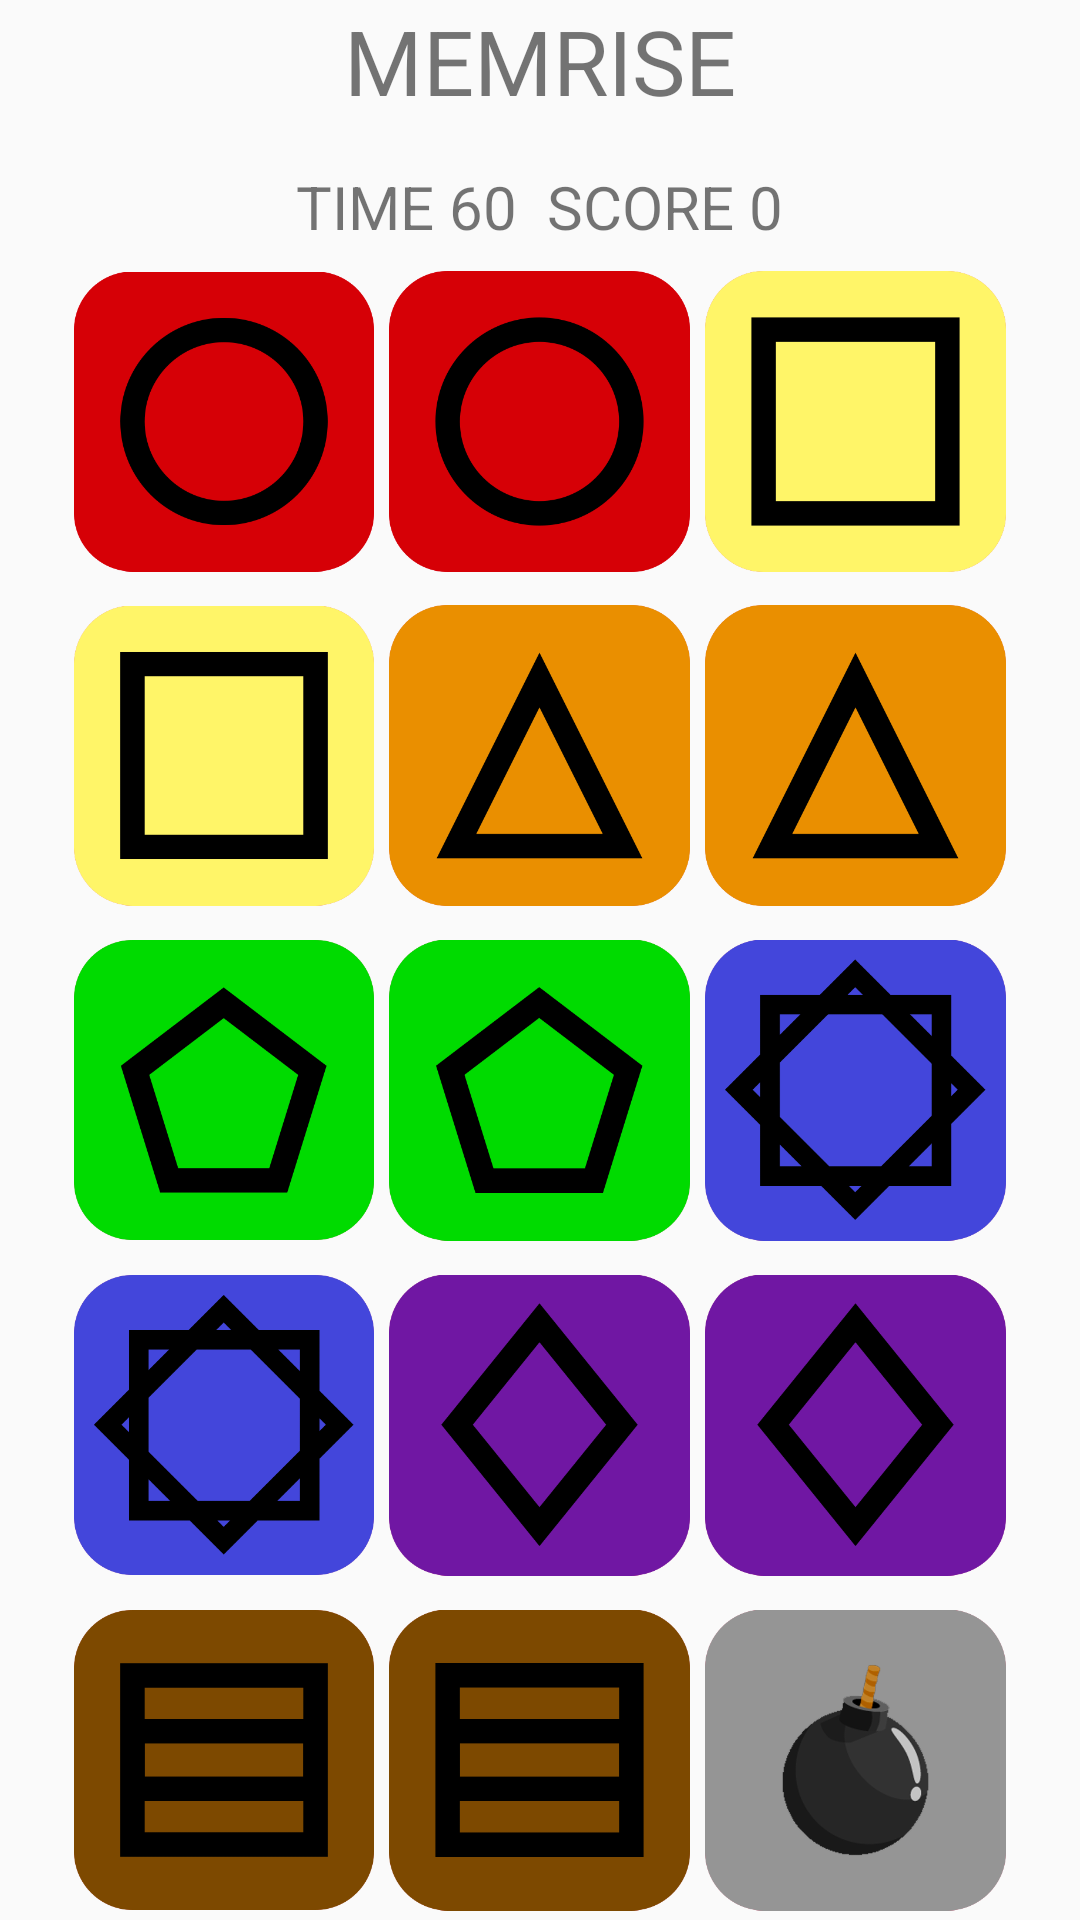

Layout XML and referenced resources for this Android screen:
<!-- AndroidManifest.xml: application theme AppTheme -->
<!-- res/layout/activity_mem.xml -->
<?xml version="1.0" encoding="utf-8"?>
<LinearLayout xmlns:android="http://schemas.android.com/apk/res/android"
    xmlns:tools="http://schemas.android.com/tools"
    android:layout_width="match_parent"
    android:layout_height="match_parent"
    android:paddingBottom="@dimen/activity_vertical_margin"
    android:paddingLeft="@dimen/activity_horizontal_margin"
    android:paddingRight="@dimen/activity_horizontal_margin"
    android:paddingTop="@dimen/activity_vertical_margin"
    android:orientation="vertical"
    tools:context=".MemActivity">

    <LinearLayout
        android:layout_width="match_parent"
        android:layout_height="match_parent"
        android:orientation="vertical"
        android:layout_gravity="center">
        <LinearLayout
            android:layout_width="match_parent"
            android:layout_height="wrap_content"
            android:layout_marginBottom="5dp"
            android:orientation="vertical"
            android:layout_gravity="center">
            <TextView
                android:layout_width="match_parent"
                android:layout_height="wrap_content"
                android:text="MEMRISE"
                android:textSize="30dp"
                android:textAlignment="center"/>
            <LinearLayout
                android:layout_marginTop="15dp"
                android:layout_width="wrap_content"
                android:layout_height="wrap_content"
                android:orientation="horizontal"
                android:gravity="center"
                android:layout_gravity="center"
                android:paddingRight="50dp"
                android:paddingLeft="50dp">
                <TextView
                    android:layout_width="match_parent"
                    android:layout_height="wrap_content"
                    android:text="TIME "
                    android:textSize="20dp"
                    android:textAlignment="center"/>
                <TextView
                    android:id="@+id/timeTextView"
                    android:layout_width="match_parent"
                    android:layout_height="wrap_content"
                    android:text="60"
                    android:textSize="20dp"
                    android:textAlignment="center"/>
                <TextView
                    android:layout_width="match_parent"
                    android:layout_height="wrap_content"
                    android:text="  SCORE "
                    android:textSize="20dp"
                    android:textAlignment="center"/>
                <TextView
                    android:id="@+id/scoreTextView"
                    android:layout_width="match_parent"
                    android:layout_height="wrap_content"
                    android:text="0"
                    android:textSize="20dp"
                    android:textAlignment="center"/>
            </LinearLayout>
        </LinearLayout>
        <LinearLayout
            android:layout_width="match_parent"
            android:layout_height="match_parent"
            android:weightSum="5"
            android:orientation="vertical">
            <LinearLayout
                android:layout_width="match_parent"
                android:layout_weight="1"
                android:layout_height="0dp"
                android:paddingLeft="25dp"
                android:paddingRight="25dp"
                android:layout_marginBottom="5dp"
                android:weightSum="3"
                android:layout_gravity="center">
                <ImageView
                    android:id="@+id/image1"
                    android:src="@drawable/a1"
                    android:layout_width="0dp"
                    android:layout_weight="1"
                    android:layout_marginRight="5dp"
                    android:layout_height="match_parent" />
                <ImageView
                    android:id="@+id/image2"
                    android:src="@drawable/a1"
                    android:layout_width="0dp"
                    android:layout_weight="1"
                    android:layout_marginRight="5dp"
                    android:layout_height="match_parent" />
                <ImageView
                    android:id="@+id/image3"
                    android:src="@drawable/a2"
                    android:layout_width="0dp"
                    android:layout_weight="1"
                    android:layout_height="match_parent" />
            </LinearLayout>

            <LinearLayout
                android:layout_width="match_parent"
                android:layout_weight="1"
                android:layout_height="0dp"
                android:paddingLeft="25dp"
                android:paddingRight="25dp"
                android:weightSum="3"
                android:layout_marginBottom="5dp"
                android:layout_gravity="center">
                <ImageView
                    android:id="@+id/image4"
                    android:src="@drawable/a2"
                    android:layout_width="0dp"
                    android:layout_weight="1"
                    android:layout_marginRight="5dp"
                    android:layout_height="match_parent" />
                <ImageView
                    android:id="@+id/image5"
                    android:src="@drawable/a3"
                    android:layout_width="0dp"
                    android:layout_weight="1"
                    android:layout_marginRight="5dp"
                    android:layout_height="match_parent" />
                <ImageView
                    android:id="@+id/image6"
                    android:src="@drawable/a3"
                    android:layout_width="0dp"
                    android:layout_weight="1"
                    android:layout_height="match_parent" />
            </LinearLayout>

            <LinearLayout
                android:layout_width="match_parent"
                android:layout_weight="1"
                android:layout_height="0dp"
                android:paddingLeft="25dp"
                android:paddingRight="25dp"
                android:weightSum="3"
                android:layout_marginBottom="5dp"
                android:layout_gravity="center">
                <ImageView
                    android:id="@+id/image7"
                    android:src="@drawable/a4"
                    android:layout_width="0dp"
                    android:layout_weight="1"
                    android:layout_marginRight="5dp"
                    android:layout_height="match_parent" />
                <ImageView
                    android:id="@+id/image8"
                    android:src="@drawable/a4"
                    android:layout_width="0dp"
                    android:layout_weight="1"
                    android:layout_marginRight="5dp"
                    android:layout_height="match_parent" />
                <ImageView
                    android:id="@+id/image9"
                    android:src="@drawable/a5"
                    android:layout_width="0dp"
                    android:layout_weight="1"
                    android:layout_height="match_parent" />
            </LinearLayout>

            <LinearLayout
                android:layout_width="match_parent"
                android:layout_weight="1"
                android:layout_height="0dp"
                android:paddingLeft="25dp"
                android:paddingRight="25dp"
                android:weightSum="3"
                android:layout_marginBottom="5dp"
                android:layout_gravity="center">
                <ImageView
                    android:id="@+id/image10"
                    android:src="@drawable/a5"
                    android:layout_width="0dp"
                    android:layout_weight="1"
                    android:layout_marginRight="5dp"
                    android:layout_height="match_parent" />
                <ImageView
                    android:id="@+id/image11"
                    android:src="@drawable/a6"
                    android:layout_width="0dp"
                    android:layout_weight="1"
                    android:layout_marginRight="5dp"
                    android:layout_height="match_parent" />
                <ImageView
                    android:id="@+id/image12"
                    android:src="@drawable/a6"
                    android:layout_width="0dp"
                    android:layout_weight="1"
                    android:layout_height="match_parent" />
            </LinearLayout>

            <LinearLayout
                android:layout_width="match_parent"
                android:layout_weight="1"
                android:layout_height="0dp"
                android:paddingLeft="25dp"
                android:paddingRight="25dp"
                android:weightSum="3"
                android:layout_gravity="center">
                <ImageView
                    android:id="@+id/image13"
                    android:src="@drawable/a7"
                    android:layout_width="0dp"
                    android:layout_weight="1"
                    android:layout_marginRight="5dp"
                    android:layout_height="match_parent" />
                <ImageView
                    android:id="@+id/image14"
                    android:src="@drawable/a7"
                    android:layout_width="0dp"
                    android:layout_weight="1"
                    android:layout_marginRight="5dp"
                    android:layout_height="match_parent" />
                <ImageView
                    android:id="@+id/image15"
                    android:src="@drawable/a"
                    android:layout_width="0dp"
                    android:layout_weight="1"
                    android:layout_height="match_parent" />
            </LinearLayout>
        </LinearLayout>


    </LinearLayout>

</LinearLayout>
<!-- resources referenced by this layout -->
<resources>
  <!-- drawable a: png bitmap (drawable-xhdpi, 47577 bytes) -->
  <!-- drawable a1: png bitmap (drawable-xhdpi, 36728 bytes) -->
  <!-- drawable a2: png bitmap (drawable-xhdpi, 27212 bytes) -->
  <!-- drawable a3: png bitmap (drawable-xhdpi, 28810 bytes) -->
  <!-- drawable a4: png bitmap (drawable-xhdpi, 34625 bytes) -->
  <!-- drawable a5: png bitmap (drawable-xhdpi, 29553 bytes) -->
  <!-- drawable a6: png bitmap (drawable-xhdpi, 40422 bytes) -->
  <!-- drawable a7: png bitmap (drawable-xhdpi, 27427 bytes) -->
  <style name="AppTheme" parent="Theme.AppCompat.Light.NoActionBar">
          
          <item name="colorPrimary">@color/colorEIEI</item>
          <item name="colorPrimaryDark">@color/colorPrimaryDark</item>
          <item name="colorAccent">@color/colorAccent</item>
      </style>
  <color name="colorEIEI">#ff0000</color>
  <color name="colorPrimaryDark">#303F9F</color>
  <color name="colorAccent">#FF4081</color>
</resources>
